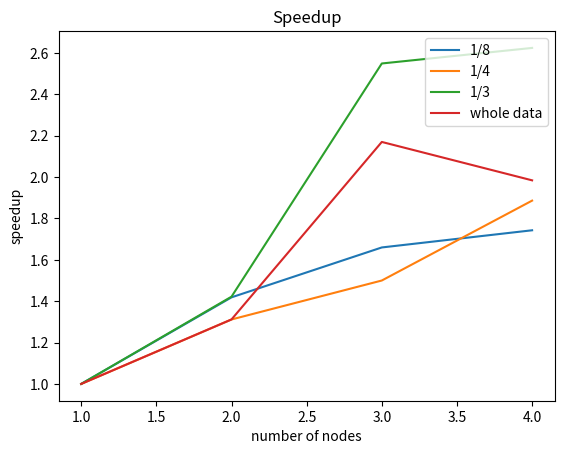

Reproduce this figure in Python.
import matplotlib.pyplot as plt

whole_data_speed = [1,3038/2316,3038/1400,3038/1531]

one_eighth_speed = [1, 244/172, 244/147, 244/140]

one_fourth_speed = [1, 564/430, 564/376,564/299]

harf_data = [1,1601/1126,1601/628,1601/610]


nodes_number = [1,2,3,4]
plt.plot(nodes_number, one_eighth_speed)
plt.plot(nodes_number, one_fourth_speed)
plt.plot(nodes_number, harf_data)
plt.plot(nodes_number, whole_data_speed)

# plt.plot(year, pop_india, color='orange')

plt.legend(['1/8', '1/4', '1/3', 'whole data'], loc='upper right')
plt.xlabel('number of nodes')
plt.ylabel('speedup')
plt.title('Speedup')
plt.show()


# scaleup=[1,2316/3038 , 1455/3038 , 1325/3038 ]
# nodes_number = [1,2,3,4]
# plt.plot(nodes_number, scaleup)
# plt.xlabel('number of nodes')
# plt.ylabel('scaleup')
# plt.title('Scaleup')
# plt.show()
#
# one_node = [1,564/244, 1601/244,3038/244]
#
# two_nodes = [1,430/172, 1126/172,2316/172]
#
# three_nodes = [1, 376/117, 628/117,1325/117]
#
# four_nodes = [1,299/140,610/140,1400/140]
#
#
# size_of_dataset = [1/8,1/4,1/2,1]
# plt.plot(size_of_dataset, one_node)
# plt.plot(size_of_dataset, two_nodes)
# plt.plot(size_of_dataset, three_nodes)
# plt.plot(size_of_dataset, four_nodes)
#
# # plt.plot(year, pop_india, color='orange')
#
# plt.legend(['1 node', '2 nodes', '3 nodes', '4 nodes'], loc='upper right')
# plt.xlabel('size of dataset')
# plt.ylabel('sizeup')
# plt.title('Sizeup')
# plt.show()


